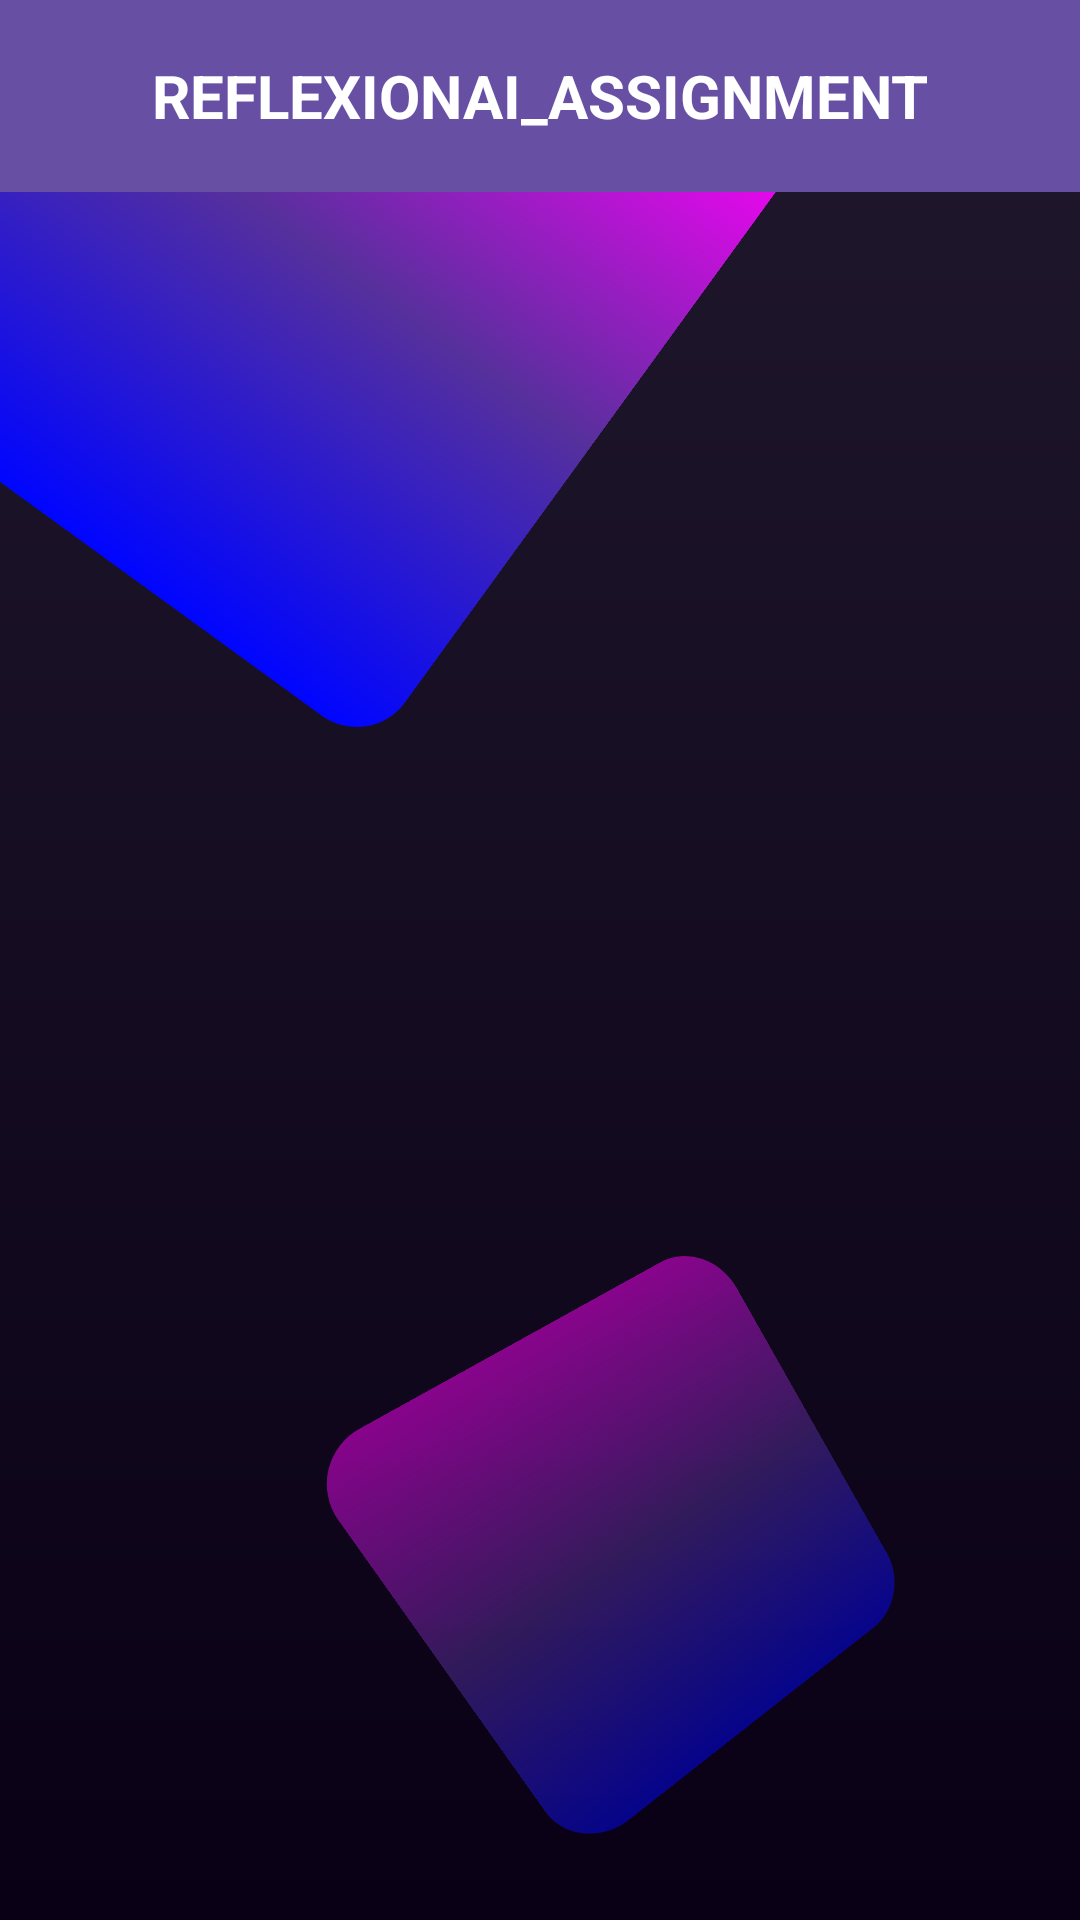

This screen was rendered from an Android layout file. Write that file and the resources it references.
<!-- AndroidManifest.xml: application theme Theme.ReflexionAi_Assignment -->
<!-- res/layout/activity_main.xml -->
<?xml version="1.0" encoding="utf-8"?>
<androidx.constraintlayout.widget.ConstraintLayout xmlns:android="http://schemas.android.com/apk/res/android"
    xmlns:app="http://schemas.android.com/apk/res-auto"
    xmlns:tools="http://schemas.android.com/tools"
    android:layout_width="match_parent"
    android:layout_height="match_parent"
    tools:context=".view.activity.MainActivity">

    <include
        android:id="@+id/my_external_layout"
        layout="@layout/background_style"
        android:layout_width="match_parent"
        android:layout_height="match_parent" />

    <com.google.android.material.appbar.MaterialToolbar
        android:id="@+id/materialToolbar"
        android:layout_width="match_parent"
        android:layout_height="wrap_content"
        android:background="?attr/colorPrimary"
        android:minHeight="?attr/actionBarSize"
        android:theme="?attr/actionBarTheme"
        app:layout_constraintEnd_toEndOf="parent"
        app:layout_constraintStart_toStartOf="parent"
        app:layout_constraintTop_toTopOf="parent" >
        <TextView
            style="@style/textStyle_20sp_bold"
            android:layout_width="wrap_content"
            android:layout_height="wrap_content"
            android:layout_gravity="center"
            android:textAllCaps="true"
            android:text="@string/app_name"/>
    </com.google.android.material.appbar.MaterialToolbar>

    <androidx.viewpager2.widget.ViewPager2
        android:id="@+id/pageView"
        android:layout_width="match_parent"
        android:layout_height="0dp"
        app:layout_constraintBottom_toTopOf="@+id/tab_layout"
        app:layout_constraintEnd_toEndOf="parent"
        app:layout_constraintStart_toStartOf="parent"
        app:layout_constraintTop_toBottomOf="@+id/materialToolbar" />


    <com.google.android.material.tabs.TabLayout
        android:id="@+id/tab_layout"
        android:layout_width="match_parent"
        android:layout_height="wrap_content"
        android:background="@android:color/transparent"
        android:contentDescription="@string/tab"
        app:layout_constraintBottom_toBottomOf="parent"
        app:layout_constraintEnd_toEndOf="parent"
        app:layout_constraintStart_toStartOf="parent"
        app:tabBackground="@android:color/transparent"
        app:tabGravity="fill"
        app:tabIndicatorColor="@color/white"
        app:tabIndicatorFullWidth="true"
        app:tabIndicatorHeight="48dp"
        app:tabMode="fixed"
        app:tabSelectedTextColor="@color/pink"
        app:tabTextColor="@color/white" />


</androidx.constraintlayout.widget.ConstraintLayout>
<!-- res/layout/background_style.xml (included above) -->
<?xml version="1.0" encoding="utf-8"?>
<androidx.constraintlayout.widget.ConstraintLayout
    xmlns:android="http://schemas.android.com/apk/res/android"
    xmlns:app="http://schemas.android.com/apk/res-auto"
    android:layout_width="match_parent"
    android:background="@drawable/background_color"
    android:layout_height="match_parent">

    <ImageView
        android:id="@+id/imageView2"
        android:layout_width="250dp"
        android:layout_height="250dp"
        android:rotation="36"
        android:layout_marginTop="-50dp"
        android:layout_marginStart="-30dp"
        android:src="@drawable/background_style"
        android:contentDescription="@string/style1"
        app:layout_constraintStart_toStartOf="parent"
        app:layout_constraintTop_toTopOf="parent" />

    <ImageView
        android:id="@+id/imageView"
        android:layout_width="150dp"
        android:layout_height="150dp"
        android:alpha="0.5"
        android:contentDescription="@string/style1"
        android:rotation="-33"
        android:rotationY="14"
        app:layout_constraintBottom_toBottomOf="parent"
        app:layout_constraintEnd_toEndOf="parent"
        app:layout_constraintHorizontal_bias="0.666"
        app:layout_constraintStart_toStartOf="parent"
        app:layout_constraintTop_toBottomOf="@+id/imageView2"
        app:layout_constraintVertical_bias="0.821"
        app:srcCompat="@drawable/background_style" />

</androidx.constraintlayout.widget.ConstraintLayout>
<!-- resources referenced by this layout -->
<resources>
  <color name="pink">#FF00FB</color>
  <color name="white">#FFFFFFFF</color>
  <!-- drawable background_color (drawable) -->
  <?xml version="1.0" encoding="utf-8"?>
  <shape xmlns:android="http://schemas.android.com/apk/res/android">
      <gradient
          android:angle="80"
          android:endColor="#090015"
          android:startColor="#20182C" />
  </shape>
  <!-- drawable background_style (drawable) -->
  <?xml version="1.0" encoding="utf-8"?>
  <shape xmlns:android="http://schemas.android.com/apk/res/android">
      <gradient
          android:angle="120"
          android:endColor="@color/blue"
          android:startColor="@color/pink"
          android:centerColor="@color/lightBlue"/>
      <corners android:radius="20dp" />
  </shape>
  <string name="app_name">ReflexionAi_Assignment</string>
  <string name="style1">style!</string>
  <string name="tab">this is tab</string>
  <style name="textStyle_20sp_bold">
          <item name="android:textSize">20sp</item>
          <item name="android:textColor">@color/white</item>
          <item name="android:padding">5dp</item>
          <item name="android:textStyle">bold</item>
      </style>
  <style name="Theme.ReflexionAi_Assignment" parent="Base.Theme.ReflexionAi_Assignment" />
  <color name="blue">#0005FF</color>
  <color name="lightBlue">#56309C</color>
  <style name="Base.Theme.ReflexionAi_Assignment" parent="Theme.Material3.DayNight.NoActionBar">
          
          
  
          <item name="android:windowBackground">@android:color/transparent</item>
      </style>
</resources>
